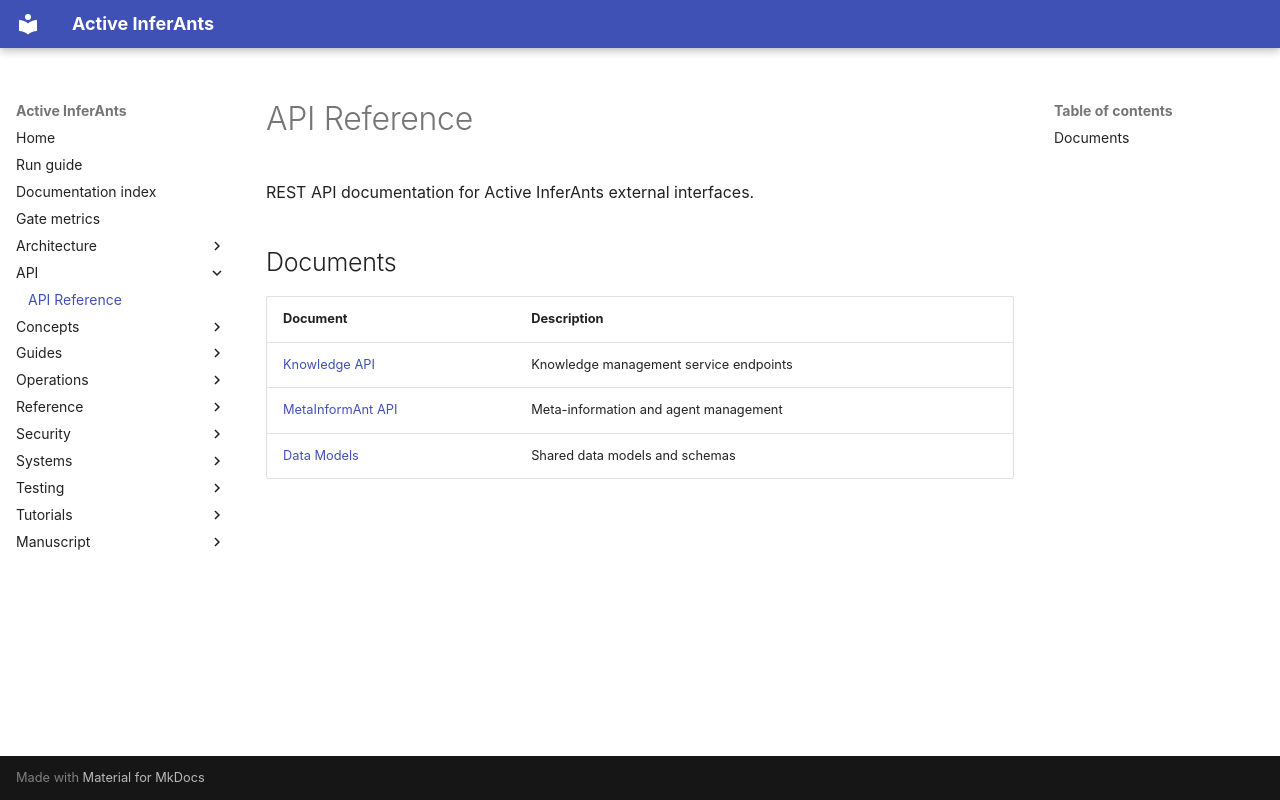

repository: ActiveInferenceInstitute/Active_InferAnts · page: api/index.html · generator: mkdocs

# API Reference

REST API documentation for Active InferAnts external interfaces.

## Documents

| Document | Description |
|----------|-------------|
| [Knowledge API](knowledge_api.md) | Knowledge management service endpoints |
| [MetaInformAnt API](metainformant_api.md) | Meta-information and agent management |
| [Data Models](data_models.md) | Shared data models and schemas |
